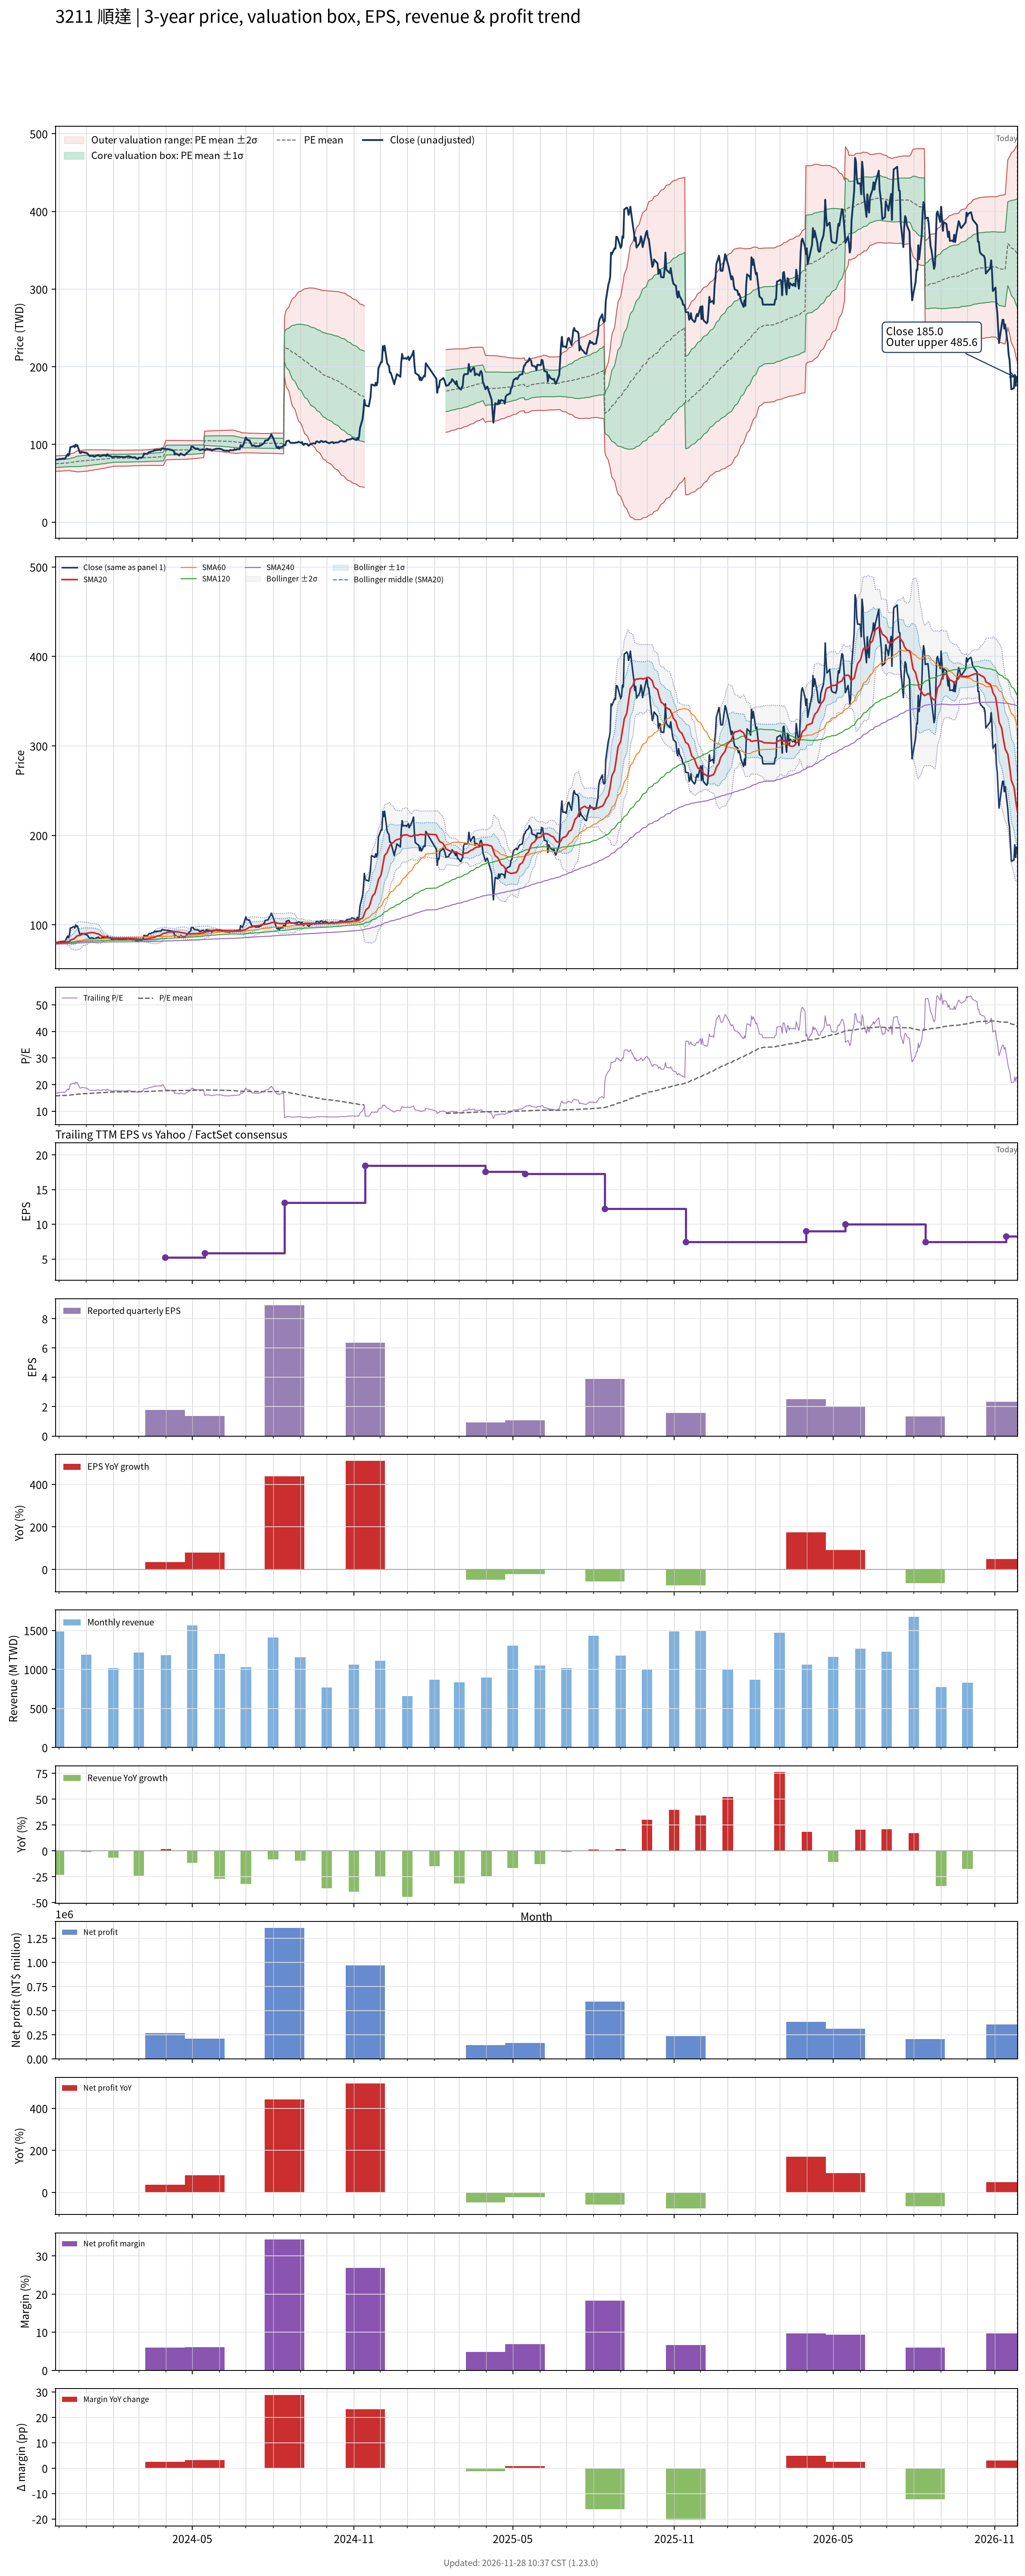

Values plotted in this chart, from the file beside it:
# chart-version: skill-stock-dynamic-val…
date, close, available_date, period_end, eps, ttm_eps, pe, pe_mean, pe_std, price_m2, price_m1, price_mean, price_p1, price_p2, forward_eps, forward_pe, forward_pe_mean, forward_pe_std, forward_price_m2, forward_price_m1, forward_price_mean, forward_price_p1, forward_price_p2, sma20
2023-11-27, 80.3, 2023-11-14, 2023-09-30, 1.04, 4.77, 16.83, 15.75, 1.043, 65.19, 70.17, 75.14, 80.12, 85.1, , , , , , , , , , 79.39
2023-11-28, 80.5, 2023-11-14, 2023-09-30, 1.04, 4.77, 16.88, 15.77, 1.041, 65.31, 70.27, 75.24, 80.21, 85.17, , , , , , , , , , 79.48
2023-11-29, 80.4, 2023-11-14, 2023-09-30, 1.04, 4.77, 16.86, 15.79, 1.039, 65.43, 70.38, 75.34, 80.29, 85.25, , , , , , , , , , 79.59
2023-11-30, 80.5, 2023-11-14, 2023-09-30, 1.04, 4.77, 16.88, 15.81, 1.039, 65.51, 70.47, 75.42, 80.38, 85.33, , , , , , , , , , 79.7
2023-12-01, 81.1, 2023-11-14, 2023-09-30, 1.04, 4.77, 17, 15.83, 1.04, 65.59, 70.55, 75.51, 80.47, 85.43, , , , , , , , , , 79.83
2023-12-04, 81.4, 2023-11-14, 2023-09-30, 1.04, 4.77, 17.06, 15.85, 1.041, 65.67, 70.63, 75.6, 80.57, 85.54, , , , , , , , , , 79.95
2023-12-05, 81.6, 2023-11-14, 2023-09-30, 1.04, 4.77, 17.11, 15.87, 1.04, 65.78, 70.74, 75.7, 80.67, 85.63, , , , , , , , , , 80.08
2023-12-06, 81.8, 2023-11-14, 2023-09-30, 1.04, 4.77, 17.15, 15.89, 1.04, 65.88, 70.84, 75.81, 80.77, 85.73, , , , , , , , , , 80.22
2023-12-07, 81.4, 2023-11-14, 2023-09-30, 1.04, 4.77, 17.06, 15.91, 1.039, 65.99, 70.95, 75.9, 80.86, 85.81, , , , , , , , , , 80.34
2023-12-08, 81.7, 2023-11-14, 2023-09-30, 1.04, 4.77, 17.13, 15.93, 1.037, 66.12, 71.06, 76.01, 80.95, 85.9, , , , , , , , , , 80.48
2023-12-11, 87.5, 2023-11-14, 2023-09-30, 1.04, 4.77, 18.34, 15.97, 1.051, 66.14, 71.15, 76.16, 81.17, 86.19, , , , , , , , , , 80.92
2023-12-12, 85.5, 2023-11-14, 2023-09-30, 1.04, 4.77, 17.92, 16, 1.055, 66.24, 71.27, 76.31, 81.34, 86.37, , , , , , , , , , 81.24
2023-12-13, 88.6, 2023-11-14, 2023-09-30, 1.04, 4.77, 18.57, 16.03, 1.07, 66.27, 71.37, 76.47, 81.58, 86.68, , , , , , , , , , 81.7
2023-12-14, 96.5, 2023-11-14, 2023-09-30, 1.04, 4.77, 20.23, 16.08, 1.125, 65.98, 71.35, 76.71, 82.07, 87.44, , , , , , , , , , 82.53
2023-12-15, 96.6, 2023-11-14, 2023-09-30, 1.04, 4.77, 20.25, 16.13, 1.176, 65.72, 71.33, 76.94, 82.55, 88.17, , , , , , , , , , 83.34
2023-12-18, 98, 2023-11-14, 2023-09-30, 1.04, 4.77, 20.55, 16.18, 1.232, 65.44, 71.32, 77.19, 83.07, 88.94, , , , , , , , , , 84.25
2023-12-19, 96.4, 2023-11-14, 2023-09-30, 1.04, 4.77, 20.21, 16.23, 1.274, 65.28, 71.35, 77.43, 83.5, 89.57, , , , , , , , , , 85.08
2023-12-20, 99.8, 2023-11-14, 2023-09-30, 1.04, 4.77, 20.92, 16.29, 1.332, 64.98, 71.33, 77.69, 84.04, 90.39, , , , , , , , , , 86.06
2023-12-21, 98, 2023-11-14, 2023-09-30, 1.04, 4.77, 20.55, 16.34, 1.376, 64.81, 71.37, 77.93, 84.49, 91.06, , , , , , , , , , 86.92
2023-12-22, 98.9, 2023-11-14, 2023-09-30, 1.04, 4.77, 20.73, 16.39, 1.421, 64.63, 71.41, 78.19, 84.96, 91.74, , , , , , , , , , 87.83
2023-12-25, 89.1, 2023-11-14, 2023-09-30, 1.04, 4.77, 18.68, 16.43, 1.425, 64.76, 71.55, 78.35, 85.15, 91.95, , , , , , , , , , 88.27
2023-12-26, 88.9, 2023-11-14, 2023-09-30, 1.04, 4.77, 18.64, 16.46, 1.427, 64.9, 71.71, 78.52, 85.33, 92.14, , , , , , , , , , 88.69
2023-12-27, 90.5, 2023-11-14, 2023-09-30, 1.04, 4.77, 18.97, 16.5, 1.434, 65.02, 71.86, 78.7, 85.54, 92.38, , , , , , , , , , 89.19
2023-12-28, 90, 2023-11-14, 2023-09-30, 1.04, 4.77, 18.87, 16.54, 1.437, 65.16, 72.02, 78.87, 85.73, 92.59, , , , , , , , , , 89.67
2023-12-29, 89.9, 2023-11-14, 2023-09-30, 1.04, 4.77, 18.85, 16.57, 1.439, 65.33, 72.19, 79.05, 85.92, 92.78, , , , , , , , , , 90.11
2024-01-02, 88.8, 2023-11-14, 2023-09-30, 1.04, 4.77, 18.62, 16.61, 1.435, 65.53, 72.38, 79.22, 86.07, 92.92, , , , , , , , , , 90.47
2024-01-03, 87.7, 2023-11-14, 2023-09-30, 1.04, 4.77, 18.39, 16.64, 1.428, 65.77, 72.58, 79.39, 86.2, 93.01, , , , , , , , , , 90.78
2024-01-04, 86.3, 2023-11-14, 2023-09-30, 1.04, 4.77, 18.09, 16.68, 1.416, 66.03, 72.79, 79.54, 86.3, 93.05, , , , , , , , , , 91
2024-01-05, 85.1, 2023-11-14, 2023-09-30, 1.04, 4.77, 17.84, 16.71, 1.402, 66.32, 73, 79.69, 86.37, 93.06, , , , , , , , , , 91.19
2024-01-08, 85.3, 2023-11-14, 2023-09-30, 1.04, 4.77, 17.88, 16.74, 1.389, 66.57, 73.2, 79.83, 86.45, 93.08, , , , , , , , , , 91.37
2024-01-09, 85.1, 2023-11-14, 2023-09-30, 1.04, 4.77, 17.84, 16.76, 1.375, 66.85, 73.41, 79.97, 86.53, 93.09, , , , , , , , , , 91.25
2024-01-10, 84.3, 2023-11-14, 2023-09-30, 1.04, 4.77, 17.67, 16.79, 1.36, 67.13, 73.61, 80.1, 86.58, 93.07, , , , , , , , , , 91.19
2024-01-11, 84.4, 2023-11-14, 2023-09-30, 1.04, 4.77, 17.69, 16.82, 1.346, 67.39, 73.81, 80.22, 86.64, 93.06, , , , , , , , , , 90.98
2024-01-12, 85.2, 2023-11-14, 2023-09-30, 1.04, 4.77, 17.86, 16.85, 1.333, 67.63, 73.99, 80.35, 86.71, 93.07, , , , , , , , , , 90.42
2024-01-15, 86.3, 2023-11-14, 2023-09-30, 1.04, 4.77, 18.09, 16.88, 1.318, 67.92, 74.21, 80.5, 86.79, 93.08, , , , , , , , , , 89.9
2024-01-16, 85.3, 2023-11-14, 2023-09-30, 1.04, 4.77, 17.88, 16.9, 1.304, 68.19, 74.41, 80.63, 86.86, 93.08, , , , , , , , , , 89.27
2024-01-17, 84.6, 2023-11-14, 2023-09-30, 1.04, 4.77, 17.74, 16.93, 1.291, 68.44, 74.6, 80.75, 86.91, 93.07, , , , , , , , , , 88.67
2024-01-18, 85.1, 2023-11-14, 2023-09-30, 1.04, 4.77, 17.84, 16.96, 1.276, 68.7, 74.79, 80.88, 86.97, 93.06, , , , , , , , , , 87.94
2024-01-19, 85.6, 2023-11-14, 2023-09-30, 1.04, 4.77, 17.95, 16.98, 1.26, 69, 75.01, 81.02, 87.03, 93.04, , , , , , , , , , 87.32
2024-01-22, 86, 2023-11-14, 2023-09-30, 1.04, 4.77, 18.03, 17.01, 1.244, 69.29, 75.22, 81.15, 87.09, 93.02, , , , , , , , , , 86.67
2024-01-23, 85.7, 2023-11-14, 2023-09-30, 1.04, 4.77, 17.97, 17.04, 1.227, 69.58, 75.44, 81.29, 87.14, 92.99, , , , , , , , , , 86.5
2024-01-24, 85, 2023-11-14, 2023-09-30, 1.04, 4.77, 17.82, 17.07, 1.209, 69.88, 75.65, 81.41, 87.18, 92.94, , , , , , , , , , 86.31
2024-01-25, 87.4, 2023-11-14, 2023-09-30, 1.04, 4.77, 18.32, 17.1, 1.192, 70.19, 75.87, 81.56, 87.25, 92.94, , , , , , , , , , 86.16
2024-01-26, 85.6, 2023-11-14, 2023-09-30, 1.04, 4.77, 17.95, 17.13, 1.174, 70.5, 76.09, 81.69, 87.29, 92.89, , , , , , , , , , 85.94
2024-01-29, 84.9, 2023-11-14, 2023-09-30, 1.04, 4.77, 17.8, 17.15, 1.151, 70.84, 76.33, 81.82, 87.31, 92.8, , , , , , , , , , 85.69
2024-01-30, 84.1, 2023-11-14, 2023-09-30, 1.04, 4.77, 17.63, 17.18, 1.129, 71.17, 76.55, 81.94, 87.32, 92.71, , , , , , , , , , 85.45
2024-01-31, 83.2, 2023-11-14, 2023-09-30, 1.04, 4.77, 17.44, 17.2, 1.105, 71.5, 76.78, 82.05, 87.32, 92.59, , , , , , , , , , 85.22
2024-02-01, 84.1, 2023-11-14, 2023-09-30, 1.04, 4.77, 17.63, 17.23, 1.081, 71.85, 77.01, 82.17, 87.32, 92.48, , , , , , , , , , 85.11
2024-02-02, 84.3, 2023-11-14, 2023-09-30, 1.04, 4.77, 17.67, 17.23, 1.08, 71.9, 77.06, 82.21, 87.36, 92.52, , , , , , , , , , 85.08
2024-02-05, 84.3, 2023-11-14, 2023-09-30, 1.04, 4.77, 17.67, 17.24, 1.079, 71.96, 77.11, 82.26, 87.4, 92.55, , , , , , , , , , 85.03
2024-02-15, 83.6, 2023-11-14, 2023-09-30, 1.04, 4.77, 17.53, 17.25, 1.077, 72.03, 77.16, 82.3, 87.43, 92.57, , , , , , , , , , 84.95
2024-02-16, 84.3, 2023-11-14, 2023-09-30, 1.04, 4.77, 17.67, 17.26, 1.075, 72.08, 77.21, 82.34, 87.47, 92.6, , , , , , , , , , 84.95
2024-02-19, 84.8, 2023-11-14, 2023-09-30, 1.04, 4.77, 17.78, 17.27, 1.073, 72.16, 77.28, 82.4, 87.52, 92.64, , , , , , , , , , 84.97
2024-02-20, 83.8, 2023-11-14, 2023-09-30, 1.04, 4.77, 17.57, 17.28, 1.071, 72.23, 77.34, 82.44, 87.55, 92.66, , , , , , , , , , 84.9
2024-02-21, 83.9, 2023-11-14, 2023-09-30, 1.04, 4.77, 17.59, 17.29, 1.068, 72.31, 77.4, 82.49, 87.59, 92.68, , , , , , , , , , 84.78
2024-02-22, 83.4, 2023-11-14, 2023-09-30, 1.04, 4.77, 17.48, 17.3, 1.065, 72.38, 77.46, 82.54, 87.61, 92.69, , , , , , , , , , 84.69
2024-02-23, 83.1, 2023-11-14, 2023-09-30, 1.04, 4.77, 17.42, 17.31, 1.062, 72.45, 77.51, 82.58, 87.64, 92.7, , , , , , , , , , 84.61
2024-02-26, 83.4, 2023-11-14, 2023-09-30, 1.04, 4.77, 17.48, 17.32, 1.059, 72.51, 77.57, 82.62, 87.67, 92.72, , , , , , , , , , 84.53
2024-02-27, 82.1, 2023-11-14, 2023-09-30, 1.04, 4.77, 17.21, 17.33, 1.056, 72.58, 77.61, 82.65, 87.68, 92.72, , , , , , , , , , 84.35
... 669 more rows
